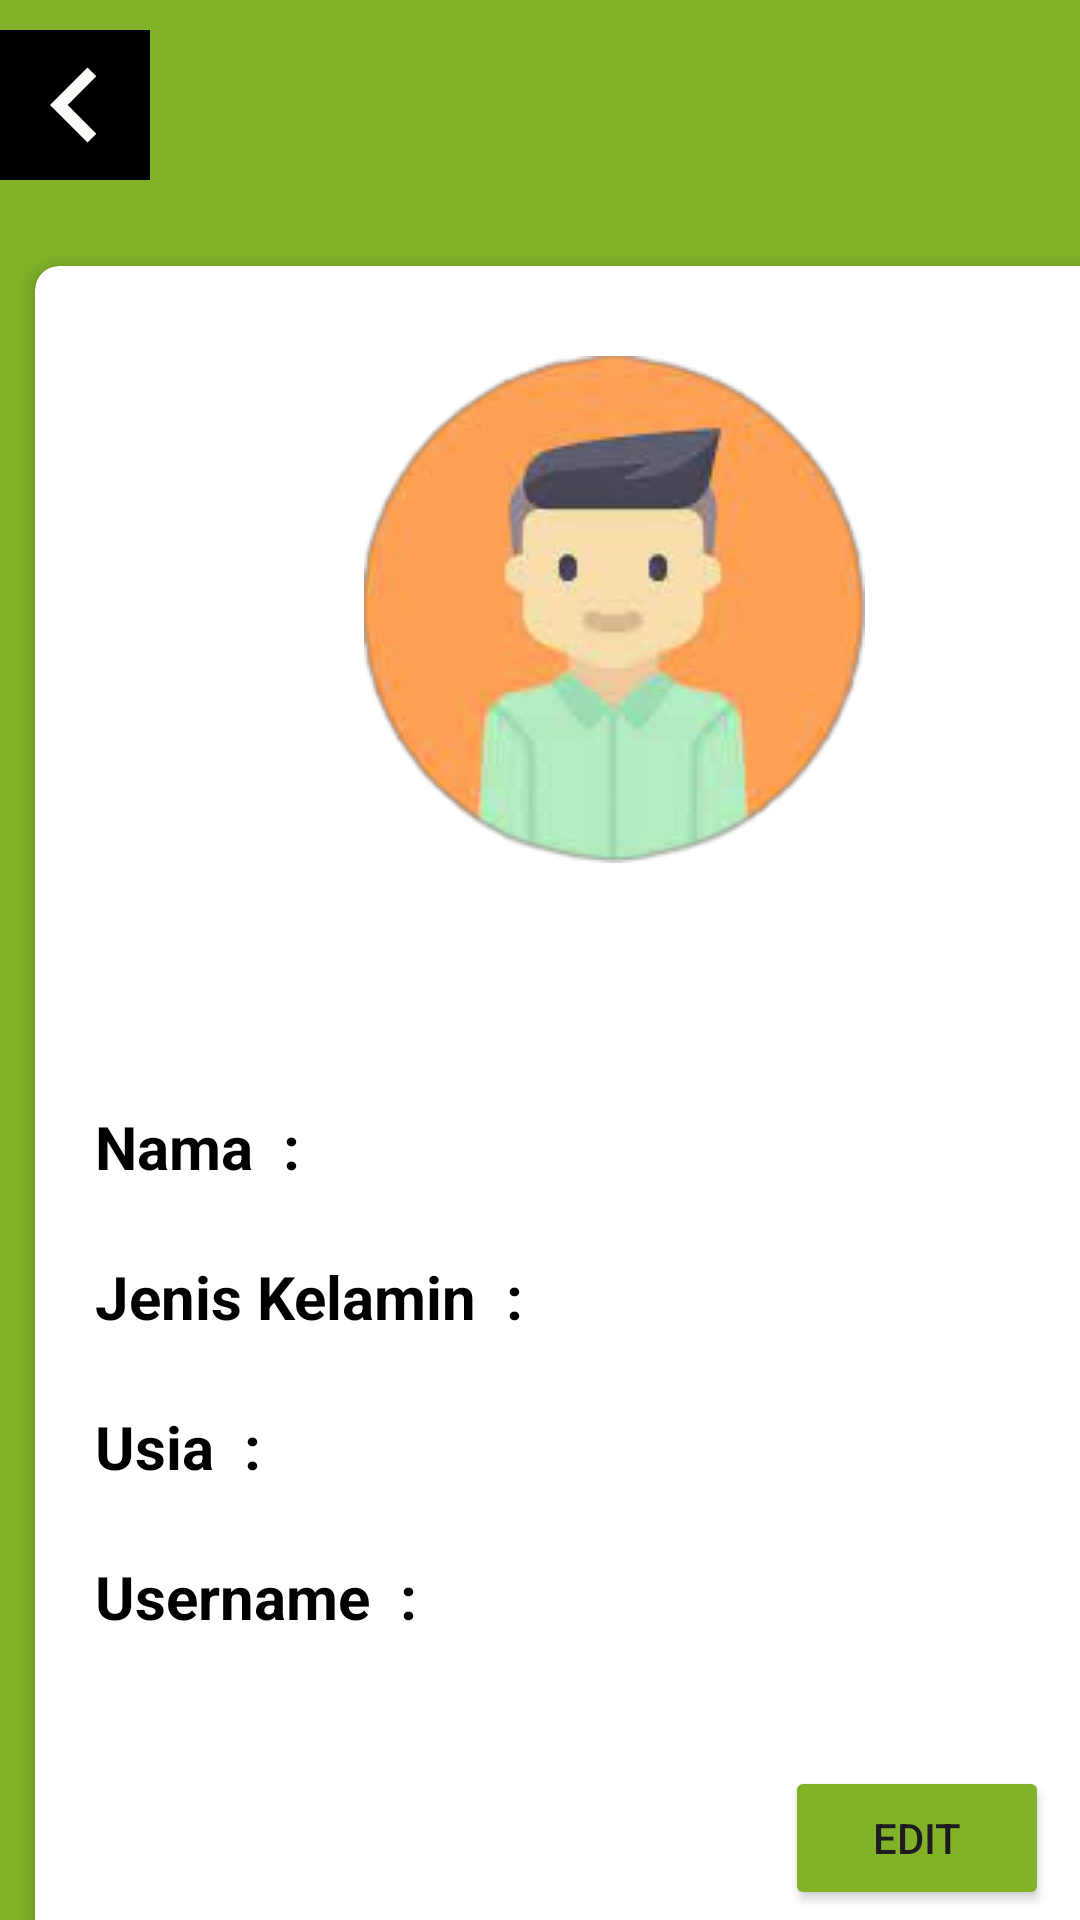

Here is an Android app screen rendered from its layout file. Give the layout XML and the strings, colors and styles it references.
<!-- AndroidManifest.xml: application theme Theme.AgroVest -->
<!-- res/layout/activity_profil.xml -->
<?xml version="1.0" encoding="utf-8"?>
<LinearLayout xmlns:android="http://schemas.android.com/apk/res/android"
    xmlns:app="http://schemas.android.com/apk/res-auto"
    xmlns:tools="http://schemas.android.com/tools"
    android:layout_width="match_parent"
    android:layout_height="match_parent"
    android:orientation="vertical"
    tools:context=".Profil"
    android:background="@color/green">

    <ImageView
        android:id="@+id/back"
        android:layout_width="50dp"
        android:layout_height="50dp"
        android:layout_marginTop="10dp"
        android:background="@color/black"
        android:src="@drawable/back"/>

    <androidx.cardview.widget.CardView
        android:id="@+id/cardView"
        android:layout_width="400dp"
        android:layout_height="600dp"
        app:cardCornerRadius="8dp"
        android:layout_marginLeft="5dp"
        android:layout_gravity="center_vertical"
        android:layout_marginTop="20dp"
        app:cardElevation="4dp"
        app:cardUseCompatPadding="true"
        app:cardBackgroundColor="#fff">

        <ImageView
            android:layout_width="wrap_content"
            android:layout_height="wrap_content"
            android:src="@drawable/profil"
            android:layout_gravity="center_horizontal"
            android:layout_marginTop="30dp"/>

        <TextView
            android:id="@+id/profil"
            android:layout_width="wrap_content"
            android:layout_height="wrap_content"
            android:textColor="@color/black"
            android:layout_gravity="center_horizontal"
            android:textStyle="italic|bold"
            android:layout_marginTop="220dp"
            android:textSize="25sp"/>

        <TextView
            android:layout_width="wrap_content"
            android:layout_height="wrap_content"
            android:text="Nama  :"
            android:textSize="20sp"
            android:textStyle="bold"
            android:layout_marginTop="280dp"
            android:layout_marginLeft="20dp"
            android:textColor="@color/black"/>

        <TextView
            android:id="@+id/profilnama"
            android:layout_width="wrap_content"
            android:layout_height="wrap_content"
            android:textSize="20sp"
            android:layout_marginTop="280dp"
            android:layout_marginLeft="100dp"
            android:textColor="@color/black"/>

        <TextView
            android:layout_width="wrap_content"
            android:layout_height="wrap_content"
            android:text="Jenis Kelamin  :"
            android:textSize="20sp"
            android:textStyle="bold"
            android:layout_marginTop="330dp"
            android:layout_marginLeft="20dp"
            android:textColor="@color/black"/>

        <TextView
            android:id="@+id/profiljeniskelamin"
            android:layout_width="wrap_content"
            android:layout_height="wrap_content"
            android:textSize="20sp"
            android:layout_marginTop="330dp"
            android:layout_marginLeft="180dp"
            android:textColor="@color/black"/>

        <TextView
            android:layout_width="wrap_content"
            android:layout_height="wrap_content"
            android:text="Usia  :"
            android:textSize="20sp"
            android:textStyle="bold"
            android:layout_marginTop="380dp"
            android:layout_marginLeft="20dp"
            android:textColor="@color/black"/>

        <TextView
            android:id="@+id/profilusia"
            android:layout_width="wrap_content"
            android:layout_height="wrap_content"
            android:textSize="20sp"
            android:layout_marginTop="380dp"
            android:layout_marginLeft="90dp"
            android:textColor="@color/black"/>

        <TextView
            android:layout_width="wrap_content"
            android:layout_height="wrap_content"
            android:text="Username  :"
            android:textSize="20sp"
            android:textStyle="bold"
            android:layout_marginTop="430dp"
            android:layout_marginLeft="20dp"
            android:textColor="@color/black"/>

        <TextView
            android:id="@+id/profilusername"
            android:layout_width="wrap_content"
            android:layout_height="wrap_content"
            android:textSize="20sp"
            android:layout_marginTop="430dp"
            android:layout_marginLeft="140dp"
            android:textColor="@color/black"/>

        <Button
            android:id="@+id/edit"
            android:layout_width="wrap_content"
            android:layout_height="wrap_content"
            android:text="Edit"
            android:backgroundTint="@color/green"
            android:layout_marginLeft="250dp"
            android:layout_marginTop="500dp"/>
    </androidx.cardview.widget.CardView>

</LinearLayout>
<!-- resources referenced by this layout -->
<resources>
  <color name="black">#FF000000</color>
  <color name="green">#81B228</color>
  <!-- drawable back (drawable) -->
  <vector android:autoMirrored="true" android:height="24dp"
      android:tint="#FAFCF8" android:viewportHeight="24"
      android:viewportWidth="24" android:width="24dp" xmlns:android="http://schemas.android.com/apk/res/android">
      <path android:fillColor="@android:color/white" android:pathData="M15.41,16.59L10.83,12l4.58,-4.59L14,6l-6,6 6,6 1.41,-1.41z"/>
  </vector>
  <!-- drawable profil: png bitmap (drawable, 33298 bytes) -->
  <style name="Theme.AgroVest" parent="Base.Theme.AgroVest" />
  <style name="Base.Theme.AgroVest" parent="Theme.Material3.DayNight.NoActionBar">
          
          
      </style>
</resources>
